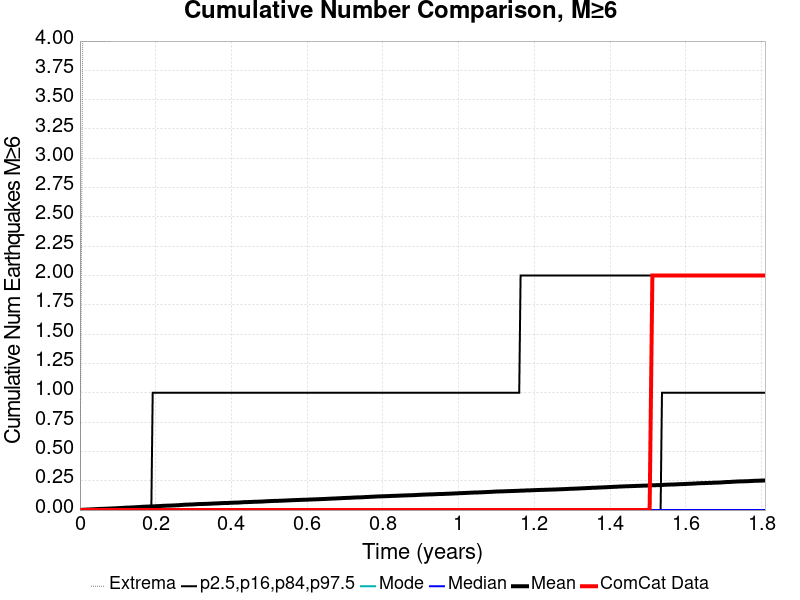

The data file committed next to this chart (first rows):
Time (years), ComCat Data, Simulation Mean, Simulation Median, Simulation Mode, Simulation Minimum, Simulation Maximum, 2.5 %-ile, 16 %-ile, 84 %-ile, 97.5 %-ile
0.0, 0.0, 0.0, 0.0, 0.0, 0.0, 0.0, 0.0, 0.0, 0.0, 0.0
0.003625, 0.0, 0.0014, 0.0, 0.0, 0.0, 2.0, 0.0, 0.0, 0.0, 0.0
0.00725, 0.0, 0.0026, 0.0, 0.0, 0.0, 4.0, 0.0, 0.0, 0.0, 0.0
0.01088, 0.0, 0.0031, 0.0, 0.0, 0.0, 4.0, 0.0, 0.0, 0.0, 0.0
0.0145, 0.0, 0.0038, 0.0, 0.0, 0.0, 4.0, 0.0, 0.0, 0.0, 0.0
0.01813, 0.0, 0.0042, 0.0, 0.0, 0.0, 4.0, 0.0, 0.0, 0.0, 0.0
0.02175, 0.0, 0.0048, 0.0, 0.0, 0.0, 4.0, 0.0, 0.0, 0.0, 0.0
0.02538, 0.0, 0.0051, 0.0, 0.0, 0.0, 4.0, 0.0, 0.0, 0.0, 0.0
0.029, 0.0, 0.0057, 0.0, 0.0, 0.0, 4.0, 0.0, 0.0, 0.0, 0.0
0.03263, 0.0, 0.0062, 0.0, 0.0, 0.0, 4.0, 0.0, 0.0, 0.0, 0.0
0.03625, 0.0, 0.007, 0.0, 0.0, 0.0, 4.0, 0.0, 0.0, 0.0, 0.0
0.03988, 0.0, 0.0075, 0.0, 0.0, 0.0, 4.0, 0.0, 0.0, 0.0, 0.0
0.0435, 0.0, 0.0081, 0.0, 0.0, 0.0, 4.0, 0.0, 0.0, 0.0, 0.0
0.04713, 0.0, 0.0087, 0.0, 0.0, 0.0, 4.0, 0.0, 0.0, 0.0, 0.0
0.05075, 0.0, 0.0095, 0.0, 0.0, 0.0, 4.0, 0.0, 0.0, 0.0, 0.0
0.05438, 0.0, 0.0099, 0.0, 0.0, 0.0, 4.0, 0.0, 0.0, 0.0, 0.0
0.058, 0.0, 0.0101, 0.0, 0.0, 0.0, 4.0, 0.0, 0.0, 0.0, 0.0
0.06163, 0.0, 0.0106, 0.0, 0.0, 0.0, 4.0, 0.0, 0.0, 0.0, 0.0
0.06525, 0.0, 0.0112, 0.0, 0.0, 0.0, 4.0, 0.0, 0.0, 0.0, 0.0
0.06888, 0.0, 0.0114, 0.0, 0.0, 0.0, 4.0, 0.0, 0.0, 0.0, 0.0
0.0725, 0.0, 0.0119, 0.0, 0.0, 0.0, 4.0, 0.0, 0.0, 0.0, 0.0
0.07613, 0.0, 0.0123, 0.0, 0.0, 0.0, 4.0, 0.0, 0.0, 0.0, 0.0
0.07975, 0.0, 0.0129, 0.0, 0.0, 0.0, 4.0, 0.0, 0.0, 0.0, 0.0
0.08338, 0.0, 0.0134, 0.0, 0.0, 0.0, 6.0, 0.0, 0.0, 0.0, 0.0
0.087, 0.0, 0.0142, 0.0, 0.0, 0.0, 7.0, 0.0, 0.0, 0.0, 0.0
0.09063, 0.0, 0.0145, 0.0, 0.0, 0.0, 7.0, 0.0, 0.0, 0.0, 0.0
0.09425, 0.0, 0.0151, 0.0, 0.0, 0.0, 7.0, 0.0, 0.0, 0.0, 0.0
0.09788, 0.0, 0.0157, 0.0, 0.0, 0.0, 7.0, 0.0, 0.0, 0.0, 0.0
0.1015, 0.0, 0.0164, 0.0, 0.0, 0.0, 7.0, 0.0, 0.0, 0.0, 0.0
0.1051, 0.0, 0.0172, 0.0, 0.0, 0.0, 7.0, 0.0, 0.0, 0.0, 0.0
0.1088, 0.0, 0.018, 0.0, 0.0, 0.0, 7.0, 0.0, 0.0, 0.0, 0.0
0.1124, 0.0, 0.0184, 0.0, 0.0, 0.0, 7.0, 0.0, 0.0, 0.0, 0.0
0.116, 0.0, 0.0193, 0.0, 0.0, 0.0, 8.0, 0.0, 0.0, 0.0, 0.0
0.1196, 0.0, 0.0201, 0.0, 0.0, 0.0, 8.0, 0.0, 0.0, 0.0, 0.0
0.1233, 0.0, 0.0206, 0.0, 0.0, 0.0, 8.0, 0.0, 0.0, 0.0, 0.0
0.1269, 0.0, 0.021, 0.0, 0.0, 0.0, 8.0, 0.0, 0.0, 0.0, 0.0
0.1305, 0.0, 0.0213, 0.0, 0.0, 0.0, 8.0, 0.0, 0.0, 0.0, 0.0
0.1341, 0.0, 0.0219, 0.0, 0.0, 0.0, 8.0, 0.0, 0.0, 0.0, 0.0
0.1378, 0.0, 0.0226, 0.0, 0.0, 0.0, 9.0, 0.0, 0.0, 0.0, 0.0
0.1414, 0.0, 0.0229, 0.0, 0.0, 0.0, 9.0, 0.0, 0.0, 0.0, 0.0
0.145, 0.0, 0.0236, 0.0, 0.0, 0.0, 9.0, 0.0, 0.0, 0.0, 0.0
0.1486, 0.0, 0.0244, 0.0, 0.0, 0.0, 9.0, 0.0, 0.0, 0.0, 0.0
0.1523, 0.0, 0.0249, 0.0, 0.0, 0.0, 9.0, 0.0, 0.0, 0.0, 0.0
0.1559, 0.0, 0.0259, 0.0, 0.0, 0.0, 9.0, 0.0, 0.0, 0.0, 0.0
0.1595, 0.0, 0.0265, 0.0, 0.0, 0.0, 9.0, 0.0, 0.0, 0.0, 0.0
0.1631, 0.0, 0.0275, 0.0, 0.0, 0.0, 9.0, 0.0, 0.0, 0.0, 0.0
0.1668, 0.0, 0.0282, 0.0, 0.0, 0.0, 9.0, 0.0, 0.0, 0.0, 0.0
0.1704, 0.0, 0.0286, 0.0, 0.0, 0.0, 9.0, 0.0, 0.0, 0.0, 0.0
0.174, 0.0, 0.0294, 0.0, 0.0, 0.0, 9.0, 0.0, 0.0, 0.0, 0.0
0.1776, 0.0, 0.0296, 0.0, 0.0, 0.0, 9.0, 0.0, 0.0, 0.0, 0.0
0.1813, 0.0, 0.03, 0.0, 0.0, 0.0, 9.0, 0.0, 0.0, 0.0, 0.0
0.1849, 0.0, 0.03, 0.0, 0.0, 0.0, 9.0, 0.0, 0.0, 0.0, 0.0
0.1885, 0.0, 0.0304, 0.0, 0.0, 0.0, 9.0, 0.0, 0.0, 0.0, 0.0
0.1921, 0.0, 0.0312, 0.0, 0.0, 0.0, 9.0, 0.0, 0.0, 0.0, 1.0
0.1958, 0.0, 0.0317, 0.0, 0.0, 0.0, 9.0, 0.0, 0.0, 0.0, 1.0
0.1994, 0.0, 0.0327, 0.0, 0.0, 0.0, 9.0, 0.0, 0.0, 0.0, 1.0
0.203, 0.0, 0.0333, 0.0, 0.0, 0.0, 9.0, 0.0, 0.0, 0.0, 1.0
0.2066, 0.0, 0.0336, 0.0, 0.0, 0.0, 9.0, 0.0, 0.0, 0.0, 1.0
0.2103, 0.0, 0.0342, 0.0, 0.0, 0.0, 9.0, 0.0, 0.0, 0.0, 1.0
0.2139, 0.0, 0.0351, 0.0, 0.0, 0.0, 9.0, 0.0, 0.0, 0.0, 1.0
... 440 more rows
